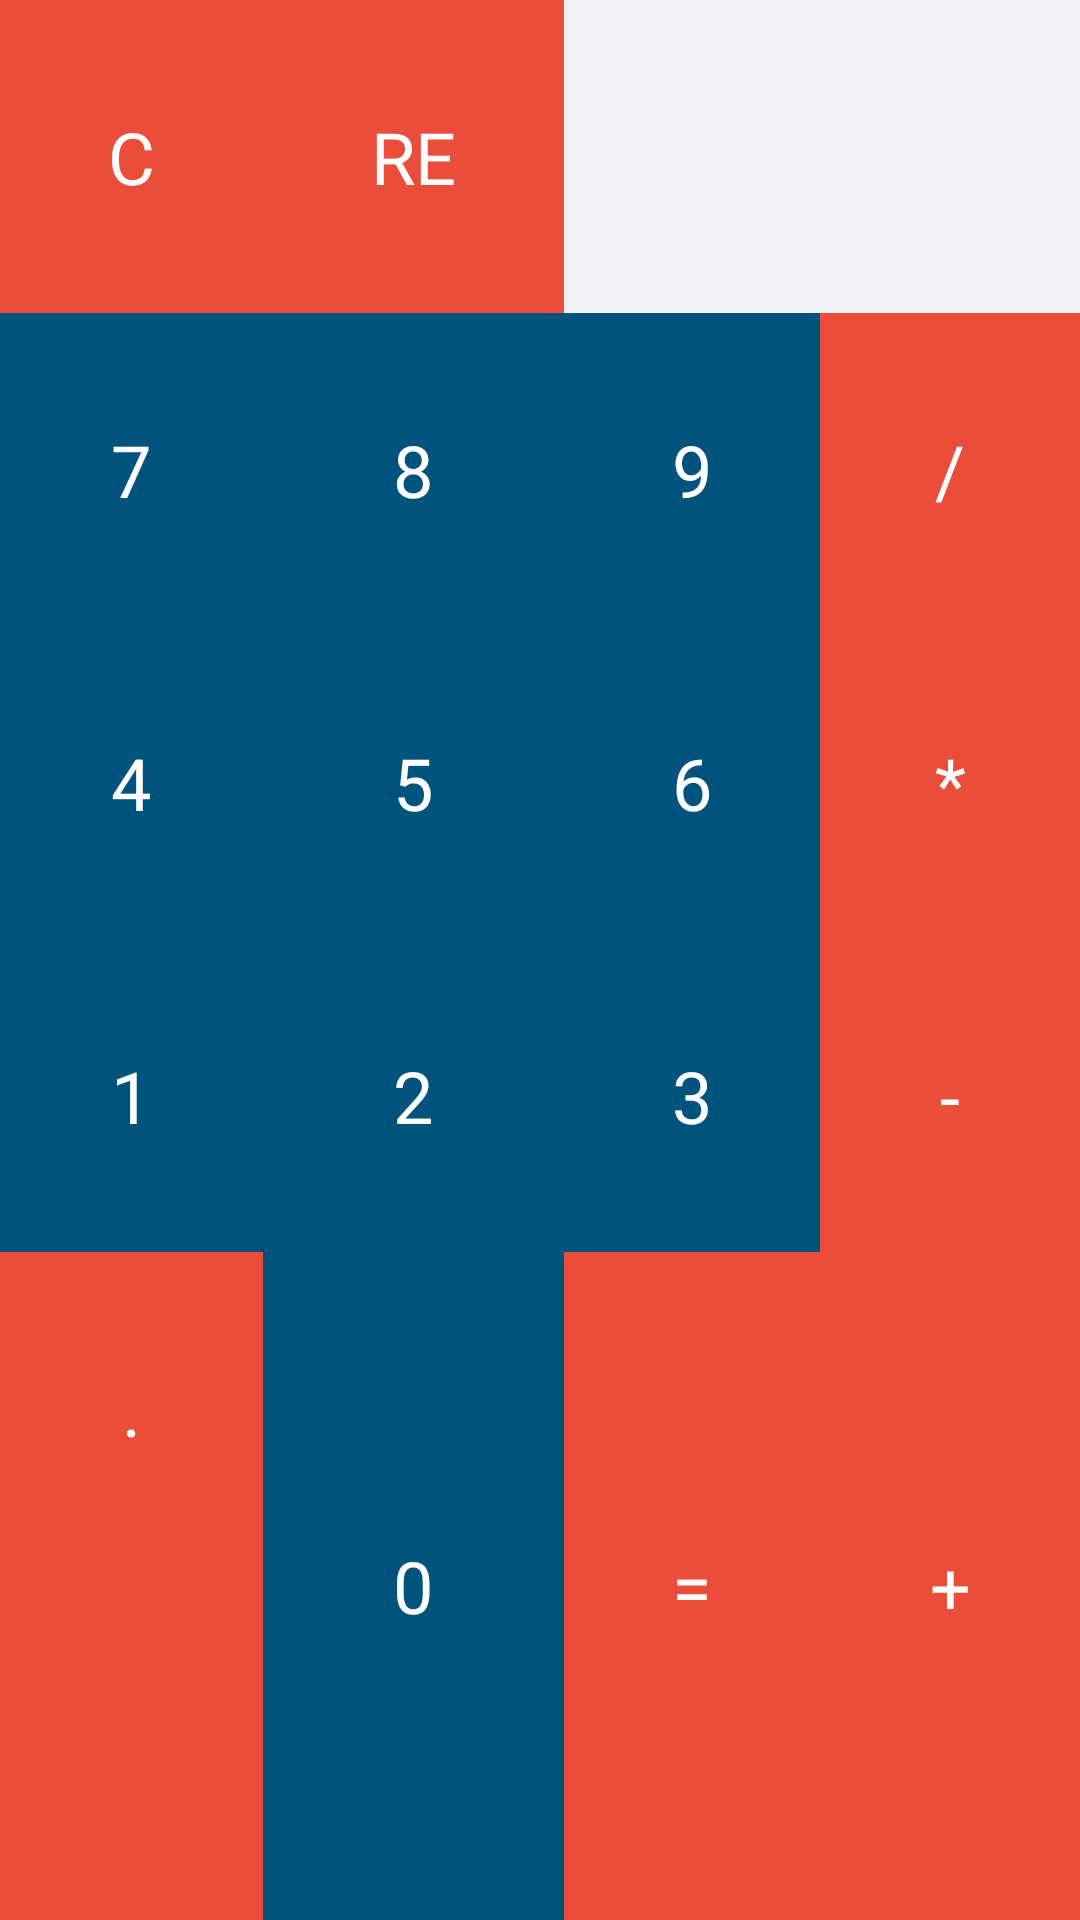

Here is an Android app screen rendered from its layout file. Give the layout XML and the strings, colors and styles it references.
<!-- AndroidManifest.xml: application theme AppTheme -->
<!-- res/layout/layout_calculadora.xml -->
<?xml version="1.0" encoding="utf-8"?>
<GridLayout xmlns:android="http://schemas.android.com/apk/res/android"
    android:layout_width="match_parent"
    android:layout_height="match_parent"
    android:layout_gravity="fill"
    android:alignmentMode="alignBounds"
    android:columnCount="4"
    android:rowCount="5">


    <TextView
        android:id="@+id/limpiar"
        style="@style/AppTheme.BotonCalculadora.Rojo"
        android:layout_width="wrap_content"
        android:layout_height="wrap_content"
        android:layout_column="0"
        android:layout_row="0"
        android:text="C" />

    <TextView
        android:id="@+id/menosuno"
        style="@style/AppTheme.BotonCalculadora.Rojo"
        android:layout_width="wrap_content"
        android:layout_height="wrap_content"
        android:layout_column="1"
        android:layout_row="0"
        android:text="RE" />

    <TextView
        android:id="@+id/resultado"
        style="@style/AppTheme.TextoCalculadora"
        android:layout_column="2"
        android:layout_columnSpan="2"
        android:layout_gravity="fill"
        android:layout_row="0" />

    <TextView
        android:id="@+id/num_7"
        style="@style/AppTheme.BotonCalculadora.Azul"
        android:layout_column="0"
        android:layout_gravity="fill"
        android:layout_row="1"
        android:text="7" />

    <TextView
        android:id="@+id/num_8"
        style="@style/AppTheme.BotonCalculadora.Azul"
        android:layout_width="wrap_content"
        android:layout_height="wrap_content"
        android:layout_column="1"
        android:layout_gravity="fill"
        android:layout_row="1"
        android:text="8" />

    <TextView
        android:id="@+id/num_9"
        style="@style/AppTheme.BotonCalculadora.Azul"
        android:layout_width="wrap_content"
        android:layout_height="wrap_content"
        android:layout_column="2"
        android:layout_gravity="fill"
        android:layout_row="1"
        android:text="9" />

    <TextView
        android:id="@+id/num_4"
        style="@style/AppTheme.BotonCalculadora.Azul"
        android:layout_height="wrap_content"
        android:layout_column="0"
        android:layout_gravity="fill"
        android:layout_row="2"
        android:text="4" />

    <TextView
        android:id="@+id/num_5"
        style="@style/AppTheme.BotonCalculadora.Azul"
        android:layout_width="wrap_content"
        android:layout_height="wrap_content"
        android:layout_column="1"
        android:layout_gravity="fill"
        android:layout_row="2"
        android:text="5" />

    <TextView
        android:id="@+id/num_6"
        style="@style/AppTheme.BotonCalculadora.Azul"
        android:layout_width="wrap_content"
        android:layout_height="wrap_content"
        android:layout_column="2"
        android:layout_gravity="fill"
        android:layout_row="2"
        android:text="6" />

    <TextView
        android:id="@+id/multi"
        style="@style/AppTheme.BotonCalculadora.Rojo"
        android:layout_column="3"
        android:layout_gravity="fill"
        android:layout_row="2"
        android:gravity="center"
        android:text="*" />

    <TextView
        android:id="@+id/division"
        style="@style/AppTheme.BotonCalculadora.Rojo"
        android:layout_column="3"
        android:layout_gravity="fill"
        android:layout_row="1"
        android:text="/" />

    <TextView
        android:id="@+id/num_1"
        style="@style/AppTheme.BotonCalculadora.Azul"
        android:layout_column="0"
        android:layout_gravity="fill"
        android:layout_row="3"
        android:text="1" />

    <TextView
        android:id="@+id/num_2"
        style="@style/AppTheme.BotonCalculadora.Azul"
        android:layout_width="wrap_content"
        android:layout_height="wrap_content"
        android:layout_column="1"
        android:layout_gravity="fill"
        android:layout_row="3"
        android:text="2" />

    <TextView
        android:id="@+id/num_3"
        style="@style/AppTheme.BotonCalculadora.Azul"
        android:layout_width="wrap_content"
        android:layout_height="wrap_content"
        android:layout_column="2"
        android:layout_gravity="fill"
        android:layout_row="3"
        android:text="3" />

    <TextView
        android:id="@+id/resta"
        style="@style/AppTheme.BotonCalculadora.Rojo"
        android:layout_column="3"
        android:layout_gravity="fill"
        android:layout_row="3"
        android:gravity="center"
        android:text="-" />


    <TextView
        android:id="@+id/punto"
        style="@style/AppTheme.BotonCalculadora.Rojo"
        android:layout_column="0"
        android:layout_gravity="fill"
        android:layout_row="4"
        android:gravity="center_horizontal"
        android:text="." />

    <TextView
        android:id="@+id/num_0"
        style="@style/AppTheme.BotonCalculadora.Azul"
        android:layout_column="1"
        android:layout_gravity="fill"
        android:layout_row="4"
        android:text="0" />

    <TextView
        android:id="@+id/igual"
        style="@style/AppTheme.BotonCalculadora.Rojo"
        android:layout_column="2"
        android:layout_gravity="fill"
        android:layout_row="4"
        android:text="=" />

    <TextView
        android:id="@+id/suma"
        style="@style/AppTheme.BotonCalculadora.Rojo"
        android:layout_column="3"
        android:layout_gravity="fill"
        android:layout_row="4"
        android:text="+" />


</GridLayout>
<!-- resources referenced by this layout -->
<resources>
  <style name="AppTheme.BotonCalculadora.Azul" parent="AppTheme.BotonCalculadora">
          <item name="android:background">#00537D</item>
      </style>
  <style name="AppTheme.BotonCalculadora.Rojo" parent="AppTheme.BotonCalculadora">
          <item name="android:background">#EA4D39</item>
      </style>
  <style name="AppTheme.TextoCalculadora" parent="TextAppearance.AppCompat.Headline">
          
          <item name="android:textColor">@android:color/black</item>
          <item name="android:background">#f0f0f5</item>
          <item name="android:gravity">right|center</item>
          <item name="android:layout_width">wrap_content</item>
          <item name="android:layout_height">wrap_content</item>
      </style>
  <style name="AppTheme" parent="Theme.AppCompat.Light.DarkActionBar">
          <item name="colorPrimary">@color/colorPrimary</item>
          <item name="colorPrimaryDark">@color/colorPrimaryDark</item>
          <item name="colorAccent">@color/colorAccent</item>
      </style>
  <style name="AppTheme.BotonCalculadora" parent="TextAppearance.AppCompat.Headline">
          
          <item name="android:textColor">@android:color/white</item>
          <item name="android:gravity">center</item>
          <item name="android:padding">36dp</item>
          <item name="android:layout_width">wrap_content</item>
          <item name="android:layout_height">wrap_content</item>
      </style>
  <!-- not gathered from this repository: default colours our renderer supplied (Android Studio template values) -->
  <color name="colorPrimary">#FF6200EE</color>
  <color name="colorPrimaryDark">#FF3700B3</color>
  <color name="colorAccent">#FF03DAC5</color>
</resources>
